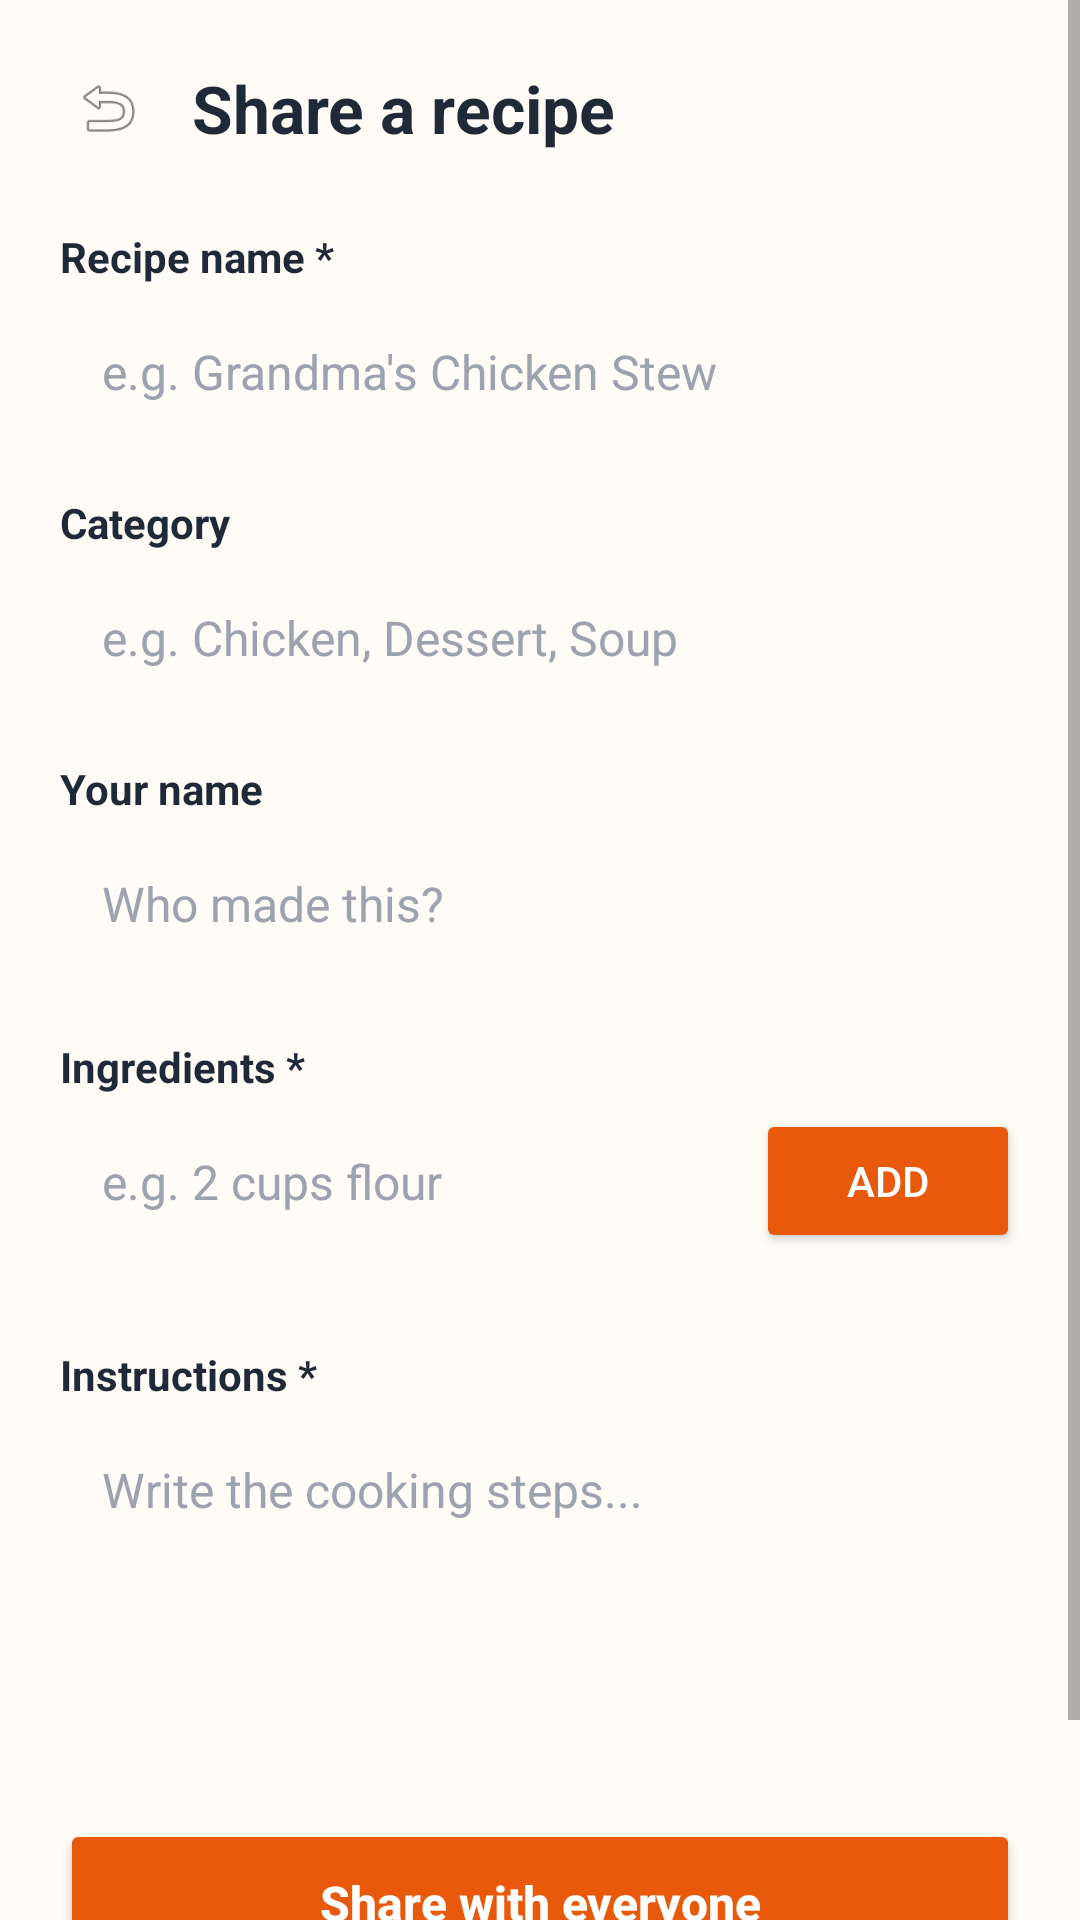

Reconstruct the res/layout file that produces this screen, plus the resources it refers to.
<!-- AndroidManifest.xml: application theme Theme.Intelligentrecipy -->
<!-- res/layout/activity_add_recipe.xml -->
<?xml version="1.0" encoding="utf-8"?>
<ScrollView xmlns:android="http://schemas.android.com/apk/res/android"
    android:layout_width="match_parent"
    android:layout_height="match_parent"
    android:fillViewport="true"
    android:background="@color/bg_surface">

    <LinearLayout
        android:layout_width="match_parent"
        android:layout_height="wrap_content"
        android:orientation="vertical"
        android:padding="20dp">

        
        <LinearLayout
            android:layout_width="match_parent"
            android:layout_height="wrap_content"
            android:orientation="horizontal"
            android:gravity="center_vertical"
            android:layout_marginBottom="16dp">

            <ImageView
                android:id="@+id/backButton"
                android:layout_width="32dp"
                android:layout_height="32dp"
                android:src="@android:drawable/ic_menu_revert"
                android:padding="4dp"
                android:contentDescription="Back"
                android:background="?attr/selectableItemBackgroundBorderless" />

            <TextView
                android:layout_width="wrap_content"
                android:layout_height="wrap_content"
                android:layout_marginStart="12dp"
                android:text="Share a recipe"
                android:textSize="22sp"
                android:textStyle="bold"
                android:textColor="@color/text_primary" />
        </LinearLayout>

        <TextView
            android:layout_width="match_parent"
            android:layout_height="wrap_content"
            android:text="Recipe name *"
            android:textSize="14sp"
            android:textStyle="bold"
            android:textColor="@color/text_primary"
            android:layout_marginTop="8dp" />

        <EditText
            android:id="@+id/recipeNameInput"
            android:layout_width="match_parent"
            android:layout_height="wrap_content"
            android:hint="e.g. Grandma's Chicken Stew"
            android:padding="14dp"
            android:background="@drawable/input_bg"
            android:textSize="16sp"
            android:textColor="@color/text_primary"
            android:textColorHint="#9CA3AF"
            android:inputType="textCapSentences"
            android:maxLines="1"
            android:layout_marginTop="4dp" />

        <TextView
            android:layout_width="match_parent"
            android:layout_height="wrap_content"
            android:text="Category"
            android:textSize="14sp"
            android:textStyle="bold"
            android:textColor="@color/text_primary"
            android:layout_marginTop="16dp" />

        <EditText
            android:id="@+id/recipeCategoryInput"
            android:layout_width="match_parent"
            android:layout_height="wrap_content"
            android:hint="e.g. Chicken, Dessert, Soup"
            android:padding="14dp"
            android:background="@drawable/input_bg"
            android:textSize="16sp"
            android:textColor="@color/text_primary"
            android:textColorHint="#9CA3AF"
            android:inputType="textCapWords"
            android:maxLines="1"
            android:layout_marginTop="4dp" />

        <TextView
            android:layout_width="match_parent"
            android:layout_height="wrap_content"
            android:text="Your name"
            android:textSize="14sp"
            android:textStyle="bold"
            android:textColor="@color/text_primary"
            android:layout_marginTop="16dp" />

        <EditText
            android:id="@+id/authorNameInput"
            android:layout_width="match_parent"
            android:layout_height="wrap_content"
            android:hint="Who made this?"
            android:padding="14dp"
            android:background="@drawable/input_bg"
            android:textSize="16sp"
            android:textColor="@color/text_primary"
            android:textColorHint="#9CA3AF"
            android:inputType="textPersonName"
            android:maxLines="1"
            android:layout_marginTop="4dp" />

        
        <TextView
            android:layout_width="match_parent"
            android:layout_height="wrap_content"
            android:text="Ingredients *"
            android:textSize="14sp"
            android:textStyle="bold"
            android:textColor="@color/text_primary"
            android:layout_marginTop="20dp" />

        <LinearLayout
            android:layout_width="match_parent"
            android:layout_height="wrap_content"
            android:orientation="horizontal"
            android:gravity="center_vertical"
            android:layout_marginTop="4dp">

            <EditText
                android:id="@+id/ingredientInput"
                android:layout_width="0dp"
                android:layout_height="wrap_content"
                android:layout_weight="1"
                android:hint="e.g. 2 cups flour"
                android:padding="14dp"
                android:background="@drawable/input_bg"
                android:textSize="16sp"
                android:textColor="@color/text_primary"
                android:textColorHint="#9CA3AF"
                android:inputType="text"
                android:maxLines="1" />

            <Button
                android:id="@+id/addIngredientButton"
                android:layout_width="wrap_content"
                android:layout_height="wrap_content"
                android:layout_marginStart="8dp"
                android:text="Add"
                android:backgroundTint="@color/brand_primary"
                android:textColor="@color/white" />
        </LinearLayout>

        <com.google.android.material.chip.ChipGroup
            android:id="@+id/ingredientChips"
            android:layout_width="match_parent"
            android:layout_height="wrap_content"
            android:layout_marginTop="10dp"
            app:chipSpacingHorizontal="6dp"
            app:chipSpacingVertical="6dp"
            xmlns:app="http://schemas.android.com/apk/res-auto" />

        
        <TextView
            android:layout_width="match_parent"
            android:layout_height="wrap_content"
            android:text="Instructions *"
            android:textSize="14sp"
            android:textStyle="bold"
            android:textColor="@color/text_primary"
            android:layout_marginTop="20dp" />

        <EditText
            android:id="@+id/instructionsInput"
            android:layout_width="match_parent"
            android:layout_height="wrap_content"
            android:hint="Write the cooking steps..."
            android:padding="14dp"
            android:background="@drawable/input_bg"
            android:textSize="16sp"
            android:textColor="@color/text_primary"
            android:textColorHint="#9CA3AF"
            android:inputType="textMultiLine|textCapSentences"
            android:minLines="4"
            android:gravity="top"
            android:layout_marginTop="4dp" />

        
        <Button
            android:id="@+id/saveRecipeButton"
            android:layout_width="match_parent"
            android:layout_height="56dp"
            android:layout_marginTop="28dp"
            android:text="Share with everyone"
            android:textAllCaps="false"
            android:textSize="16sp"
            android:textStyle="bold"
            android:backgroundTint="@color/brand_primary"
            android:textColor="@color/white" />

        <View
            android:layout_width="match_parent"
            android:layout_height="32dp" />

    </LinearLayout>
</ScrollView>
<!-- resources referenced by this layout -->
<resources>
  <color name="bg_surface">#FFFBF7</color>
  <color name="brand_primary">#E8590C</color>
  <color name="text_primary">#1F2937</color>
  <color name="white">#FFFFFFFF</color>
  <style name="Theme.Intelligentrecipy" parent="Theme.MaterialComponents.Light.NoActionBar">
          
          <item name="colorPrimary">@color/brand_primary</item>
          <item name="colorPrimaryVariant">@color/brand_primary_dark</item>
          <item name="colorOnPrimary">@color/white</item>
  
          
          <item name="colorSecondary">@color/brand_secondary</item>
          <item name="colorSecondaryVariant">@color/brand_secondary</item>
          <item name="colorOnSecondary">@color/white</item>
  
          
          <item name="colorAccent">@color/brand_accent</item>
  
          
          <item name="android:windowBackground">@color/bg_surface</item>
          <item name="android:statusBarColor">@color/brand_primary_dark</item>
          <item name="android:navigationBarColor">@color/bg_surface</item>
          <item name="android:windowLightStatusBar">false</item>
      </style>
  <color name="brand_primary_dark">#C2410C</color>
  <color name="brand_secondary">#16A34A</color>
  <color name="brand_accent">#FCD34D</color>
</resources>
